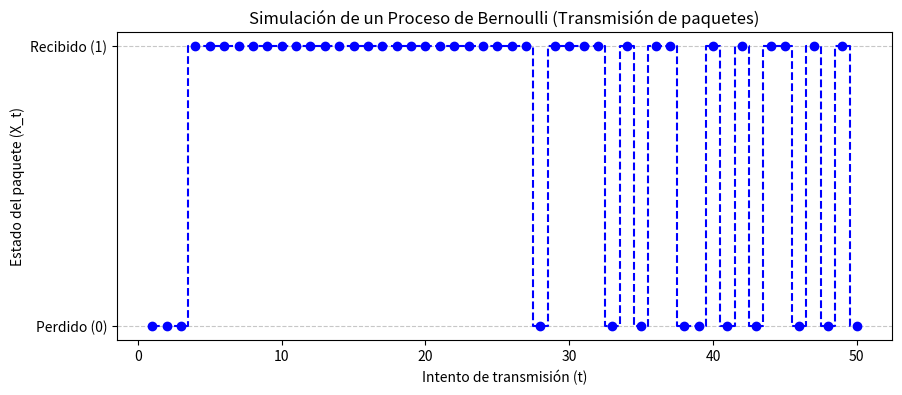

This figure's Python source:
import numpy as np
import matplotlib.pyplot as plt

# Parámetros
num_intentos = 50  # Número de paquetes enviados
p_exito = 0.9  # Probabilidad de que el paquete llegue correctamente

# Simulación del Proceso de Bernoulli
paquetes = np.random.choice([0, 1], size=num_intentos, p=[1 - p_exito, p_exito])

# Gráfica del proceso
plt.figure(figsize=(10, 4))
plt.step(range(1, num_intentos + 1), paquetes, where="mid", marker="o", linestyle="--", color="b")

# Configuración de la gráfica
plt.xlabel("Intento de transmisión (t)")
plt.ylabel("Estado del paquete (X_t)")
plt.title("Simulación de un Proceso de Bernoulli (Transmisión de paquetes)")
plt.yticks([0, 1], ["Perdido (0)", "Recibido (1)"])
plt.grid(axis="y", linestyle="--", alpha=0.7)

# Mostrar la gráfica
plt.show()
